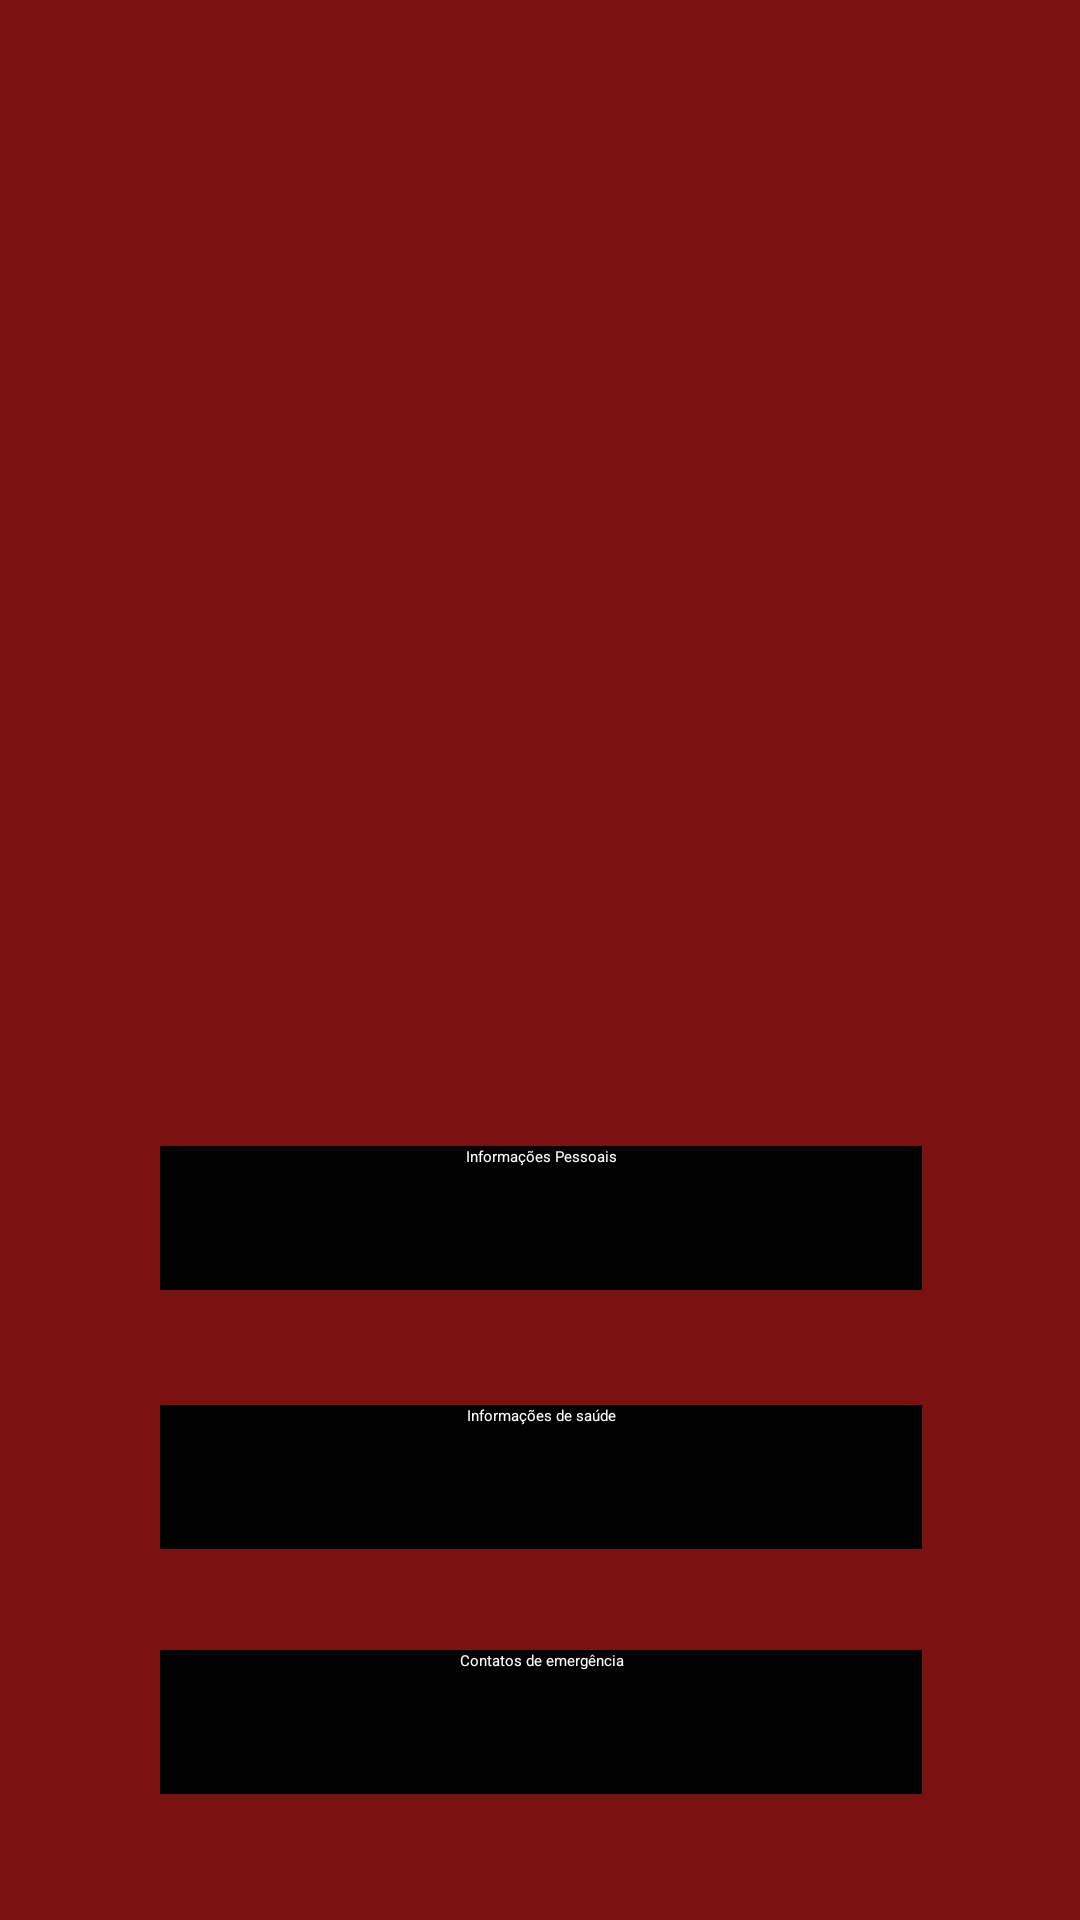

Android layout source for this screen:
<!-- AndroidManifest.xml: application theme Theme.Ihelp -->
<!-- res/layout/activity_tela_coletar_dados.xml -->
<?xml version="1.0" encoding="utf-8"?>
<androidx.constraintlayout.widget.ConstraintLayout xmlns:android="http://schemas.android.com/apk/res/android"
    xmlns:app="http://schemas.android.com/apk/res-auto"
    xmlns:tools="http://schemas.android.com/tools"
    android:layout_width="match_parent"
    android:layout_height="match_parent"
    android:background="#7b1212"
    tools:context=".TelaColetarDados">

    <ImageView
        android:id="@+id/imageView5"
        android:layout_width="368dp"
        android:layout_height="646dp"
        app:layout_constraintBottom_toBottomOf="parent"
        app:layout_constraintEnd_toEndOf="parent"
        app:layout_constraintStart_toStartOf="parent"
        app:layout_constraintTop_toTopOf="parent"
        app:srcCompat="@drawable/ihelp__2_" />

    <EditText
        android:id="@+id/editTextTextPersonName14"
        android:layout_width="254dp"
        android:layout_height="48dp"
        android:layout_marginTop="370dp"
        android:background="#000000"
        android:ems="10"
        android:hint="Informações Pessoais"
        android:inputType="textPersonName"
        android:textAlignment="center"
        android:textColorHint="#FFFFFF"
        app:layout_constraintBottom_toBottomOf="parent"
        app:layout_constraintEnd_toEndOf="parent"
        app:layout_constraintHorizontal_bias="0.503"
        app:layout_constraintStart_toStartOf="parent"
        app:layout_constraintTop_toTopOf="parent"
        app:layout_constraintVertical_bias="0.054"
        tools:ignore="SpeakableTextPresentCheck" />

    <EditText
        android:id="@+id/editTextTextPersonName15"
        android:layout_width="254dp"
        android:layout_height="48dp"
        android:layout_marginTop="460dp"
        android:background="#000000"
        android:ems="10"
        android:hint="Informações de saúde"
        android:inputType="textPersonName"
        android:textAlignment="center"
        android:textColorHint="#FFFFFF"
        app:layout_constraintBottom_toBottomOf="parent"
        app:layout_constraintEnd_toEndOf="parent"
        app:layout_constraintHorizontal_bias="0.503"
        app:layout_constraintStart_toStartOf="parent"
        app:layout_constraintTop_toTopOf="parent"
        app:layout_constraintVertical_bias="0.062"
        tools:ignore="SpeakableTextPresentCheck" />

    <EditText
        android:id="@+id/editTextTextPersonName16"
        android:layout_width="254dp"
        android:layout_height="48dp"
        android:layout_marginTop="545dp"
        android:background="#000000"
        android:ems="10"
        android:hint="Contatos de emergência"
        android:inputType="textPersonName"
        android:textAlignment="center"
        android:textColorHint="#FFFFFF"
        app:layout_constraintBottom_toBottomOf="parent"
        app:layout_constraintEnd_toEndOf="parent"
        app:layout_constraintHorizontal_bias="0.503"
        app:layout_constraintStart_toStartOf="parent"
        app:layout_constraintTop_toTopOf="parent"
        app:layout_constraintVertical_bias="0.108"
        tools:ignore="SpeakableTextPresentCheck" />
</androidx.constraintlayout.widget.ConstraintLayout>
<!-- resources referenced by this layout -->
<resources>

</resources>
